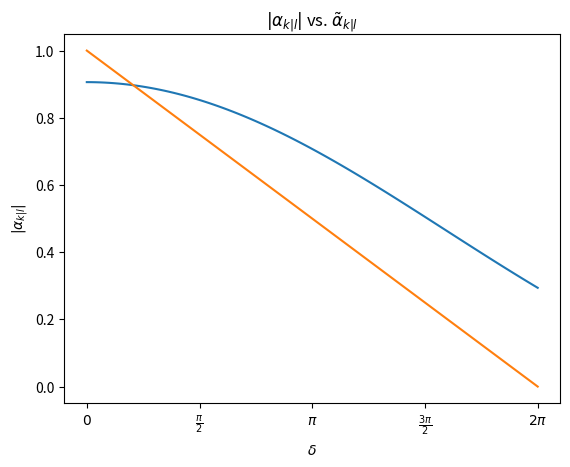

Python code for this plot:
import matplotlib.pyplot as plt
import numpy as np

T=8


def alpha(delta, T):

    coefficient = np.sqrt(2)*np.sin((np.pi)/(2*T))/T
    numerator = abs(np.cos(delta/(2*T))*np.cos(delta/2))
    denominator = abs(np.sin((delta+np.pi)/(2*T))*np.sin((delta-np.pi)/(2*T)))
    return coefficient*numerator/denominator

deltas = np.linspace(0, 2*np.pi, 100).tolist()
alphas = [alpha(delta,T) for delta in deltas]
approxes = [(np.pi*2-delta)/(np.pi*2) for delta in deltas]
mse = 0
for alpha, approx in zip(alphas, approxes):
    mse += alpha-approx
mse /= len(alphas)
print(mse)
plt.plot(deltas, alphas, label = r'$|\alpha_{k|l}|$')
plt.plot(deltas, approxes, label = r'$\tilde{\alpha_{k|l}}$')
plt.xlabel(r'$\delta$')  # LaTeX label for x-axis
plt.ylabel(r'$|\alpha_{k|l}|$')  # LaTeX label for y-axis
plt.title(r'$|\alpha_{k|l}|$ vs. $\tilde{\alpha}_{k|l}$')

# Set x-axis ticks to multiples of pi
plt.xticks(np.arange(0, 2*np.pi+0.01, np.pi/2), [r'$0$', r'$\frac{\pi}{2}$', r'$\pi$', r'$\frac{3\pi}{2}$', r'$2\pi$'])

plt.show()